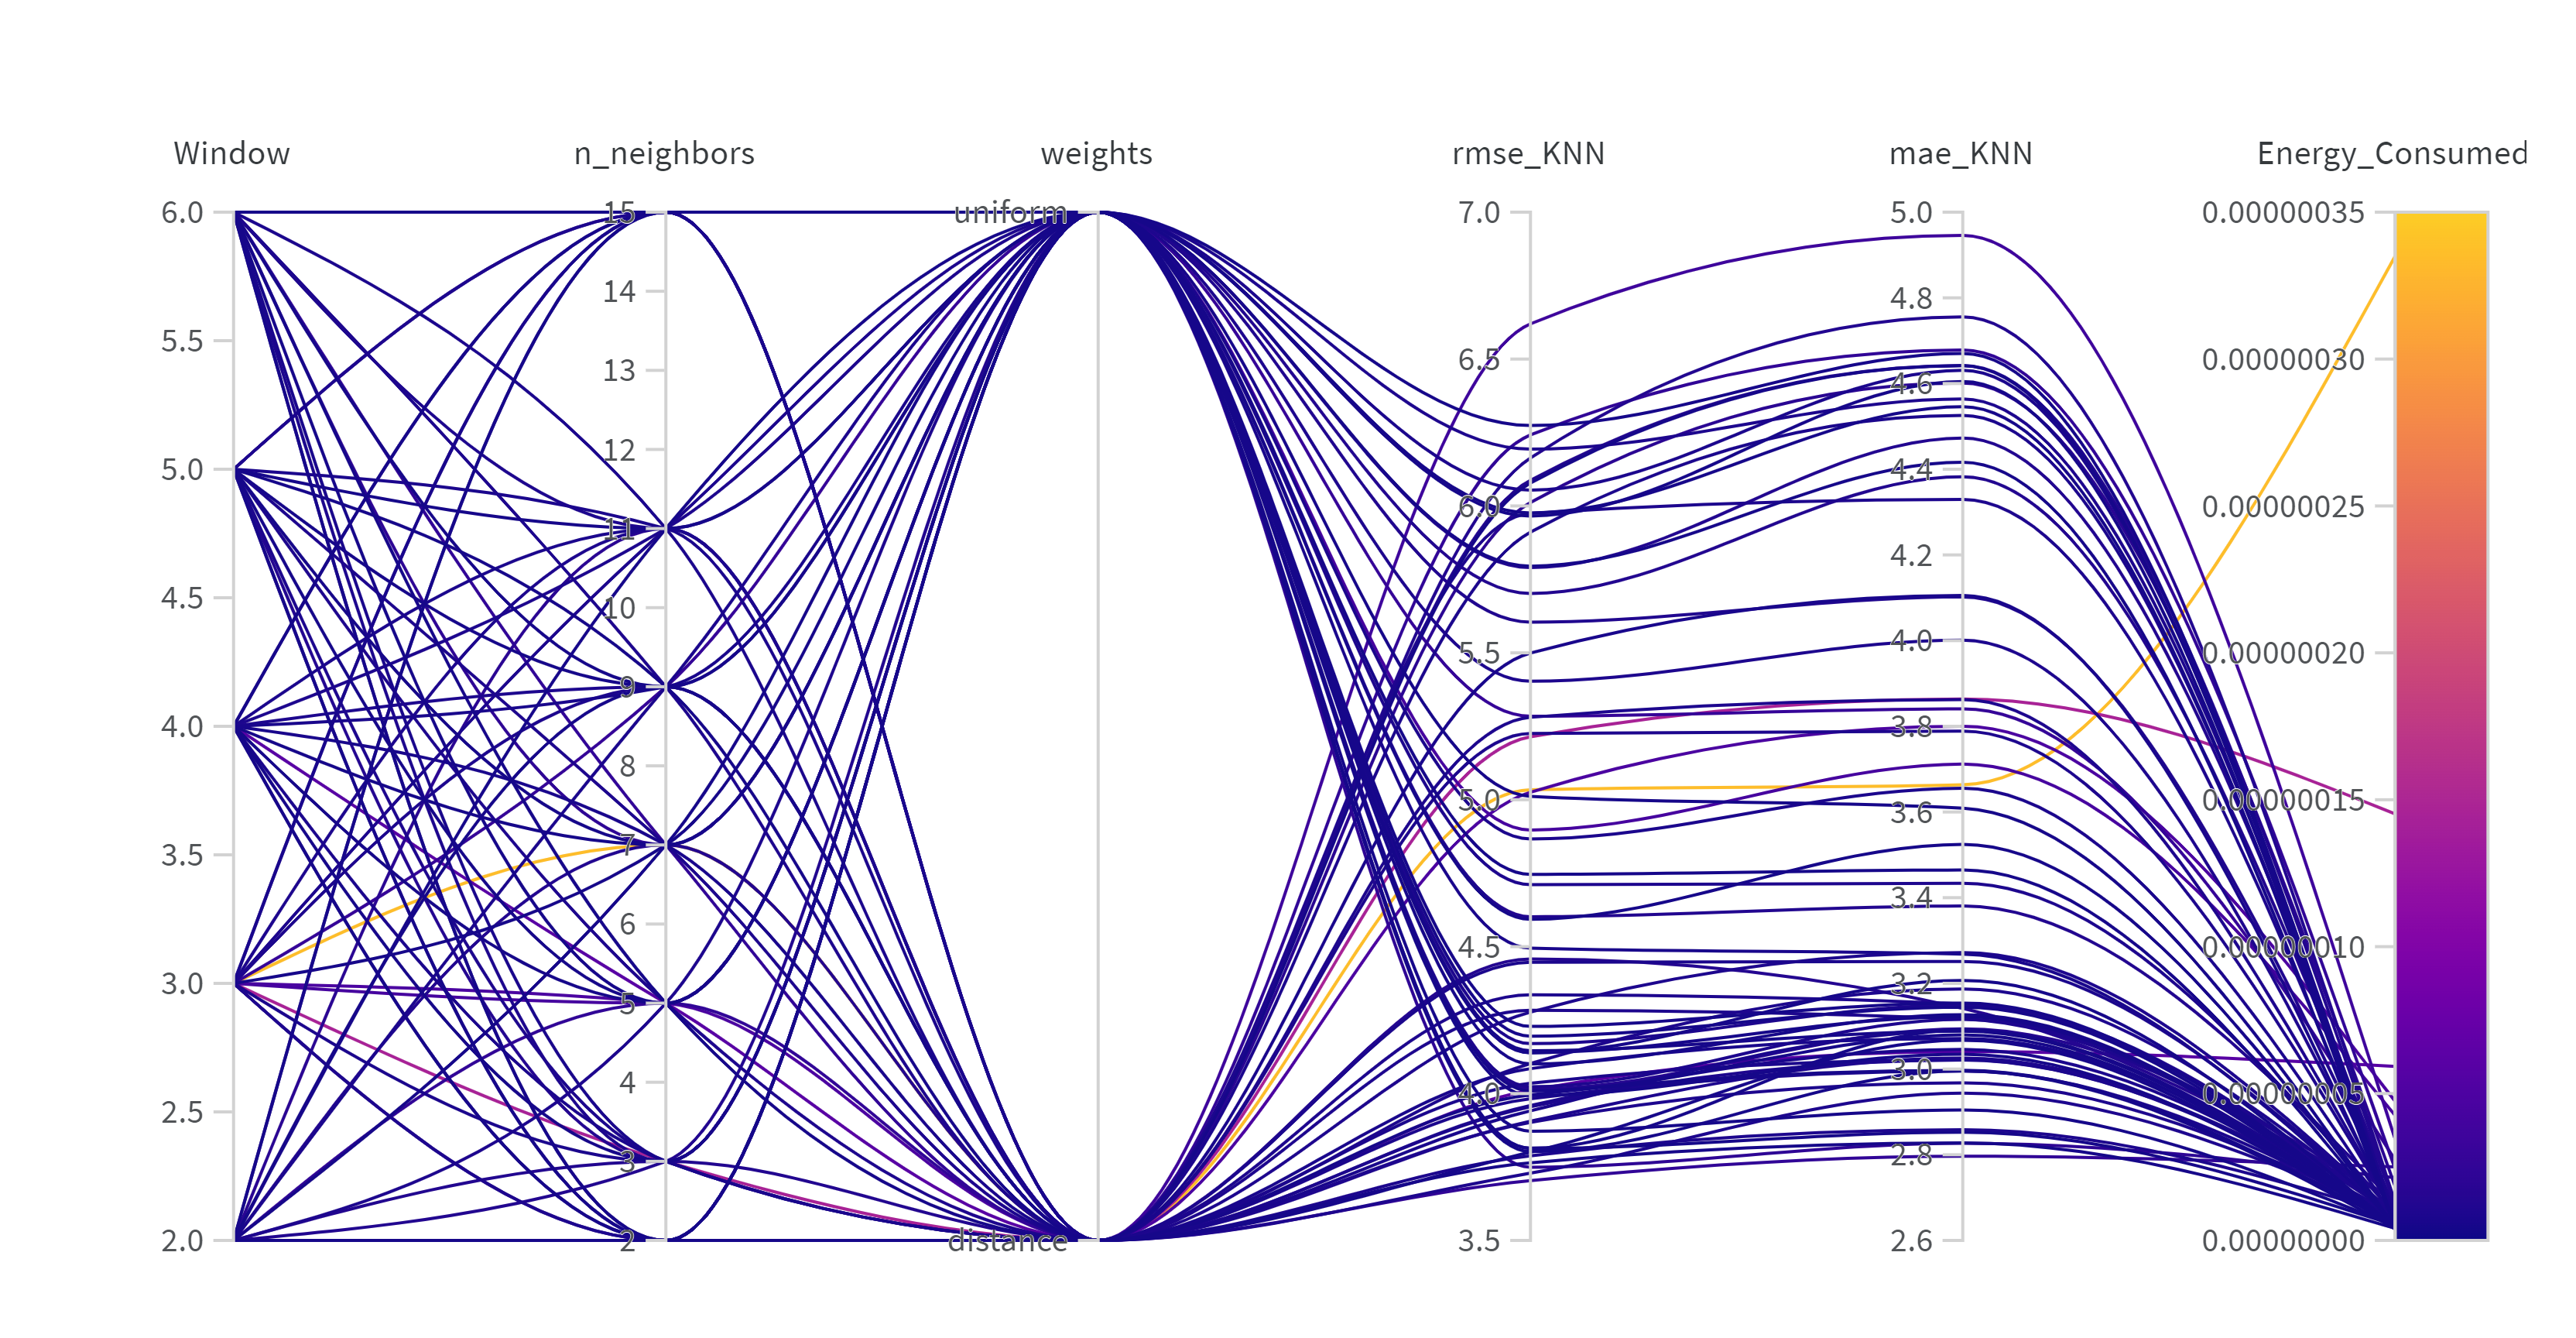

Source data for this figure (header and first rows):
Name, Window, n_neighbors, weights, rmse_KNN, mae_KNN, Energy_Consumed
deep-sweep-5, 2, 5, uniform, 6.193, 4.564, 8.520947645441386e-9
serene-sweep-7, 2, 7, uniform, 5.976, 4.546, 4.2594499164907684e-9
vivid-sweep-4, 2, 3, distance, 6.163, 4.755, 1.2900194590833456e-8
golden-sweep-9, 2, 9, uniform, 6.054, 4.631, 7.0219489248302135e-9
frosty-sweep-8, 2, 7, distance, 6.087, 4.642, 1.2621692096293677e-8
soft-sweep-14, 2, 15, distance, 5.911, 4.526, 7.393626886293229e-9
cosmic-sweep-10, 2, 9, distance, 6.078, 4.642, 4.3075735092972745e-9
prime-sweep-12, 2, 11, distance, 6.012, 4.601, 1.8394475420614577e-8
valiant-sweep-2, 2, 2, distance, 6.62, 4.946, 3.441963182518116e-8
whole-sweep-1, 2, 2, uniform, 6.274, 4.67, 4.14067679381939e-9
icy-sweep-3, 2, 3, uniform, 5.79, 4.473, 1.2238751166301476e-8
devoted-sweep-13, 2, 15, uniform, 5.795, 4.416, 4.126342106600431e-9
wobbly-sweep-11, 2, 11, uniform, 5.966, 4.605, 4.1478441374288715e-9
ruby-sweep-6, 2, 5, distance, 6.242, 4.678, 2.42757928053076e-8
vague-sweep-27, 3, 15, uniform, 5.702, 4.383, 1.2962652870858922e-8
clean-sweep-24, 3, 9, distance, 5.226, 3.789, 8.578286394317226e-9
upbeat-sweep-15, 3, 2, uniform, 5.604, 4.102, 1.1391148082490568e-8
dandy-sweep-23, 3, 9, uniform, 5.284, 3.841, 2.7415089306259687e-8
revived-sweep-28, 3, 15, distance, 5.499, 4.105, 6.634912369918311e-9
solar-sweep-19, 3, 5, uniform, 4.897, 3.712, 4.2549451900413275e-8
pretty-sweep-22, 3, 7, distance, 5.034, 3.663, 3.3498935343232005e-7
polar-sweep-25, 3, 11, uniform, 5.403, 4.001, 8.442106865737112e-9
faithful-sweep-26, 3, 11, distance, 5.281, 3.862, 8.720609360276891e-9
fanciful-sweep-16, 3, 2, distance, 5.975, 4.329, 8.478967490014433e-9
rare-sweep-18, 3, 3, distance, 5.215, 3.864, 1.4520559682043516e-7
stellar-sweep-21, 3, 7, uniform, 5.011, 3.609, 4.433513975578131e-9
curious-sweep-20, 3, 5, distance, 5.026, 3.8, 4.7362408150522455e-8
polished-sweep-17, 3, 3, uniform, 4.866, 3.655, 7.380316105304195e-9
helpful-sweep-31, 4, 3, uniform, 4.009, 3.08, 3.852959143210278e-9
upbeat-sweep-29, 4, 2, uniform, 4.138, 3.207, 4.161154918417903e-9
true-sweep-34, 4, 5, distance, 4.011, 3.041, 5.925345352579825e-8
stilted-sweep-41, 4, 15, uniform, 4.746, 3.465, 4.1509158561186474e-9
vivid-sweep-40, 4, 11, distance, 4.447, 3.251, 8.199705673632706e-9
lively-sweep-42, 4, 15, distance, 4.458, 3.142, 1.3517610047478632e-8
worthy-sweep-38, 4, 9, distance, 4.283, 3.117, 8.589549362846407e-9
sleek-sweep-32, 4, 3, distance, 3.96, 3.046, 8.077910729045674e-9
kind-sweep-37, 4, 9, uniform, 4.495, 3.268, 6.268353939604923e-9
breezy-sweep-39, 4, 11, uniform, 4.711, 3.434, 8.59569280022596e-9
dutiful-sweep-35, 4, 7, uniform, 4.228, 3.154, 4.837956936398768e-9
polar-sweep-36, 4, 7, distance, 4.085, 3.071, 6.412724718024442e-9
fiery-sweep-30, 4, 2, distance, 4.102, 3.187, 8.578286394317226e-9
desert-sweep-33, 4, 5, uniform, 4.146, 3.088, 4.2676411663301735e-9
fiery-sweep-43, 5, 2, uniform, 3.802, 2.996, 4.116103044301174e-9
super-sweep-47, 5, 5, uniform, 3.993, 3.035, 5.321240676923683e-9
toasty-sweep-53, 5, 11, uniform, 4.195, 3.144, 4.2717367912498765e-9
elated-sweep-52, 5, 9, distance, 3.996, 2.997, 5.276188802806952e-9
sleek-sweep-45, 5, 3, uniform, 4.014, 3.094, 1.3798160354478264e-8
misty-sweep-44, 5, 2, distance, 3.729, 2.944, 8.583405925466853e-9
fancy-sweep-46, 5, 3, distance, 3.906, 3.026, 8.438011240817407e-9
curious-sweep-54, 5, 11, distance, 4.035, 3.022, 8.210511511555931e-9
expert-sweep-50, 5, 7, distance, 3.955, 3.021, 8.837334670488417e-9
effortless-sweep-56, 5, 15, distance, 4.336, 3.152, 8.680618168581431e-9
chocolate-sweep-48, 5, 5, distance, 3.902, 2.968, 8.699107329448452e-9
mild-sweep-55, 5, 15, uniform, 4.602, 3.381, 1.2625235406681493e-8
major-sweep-51, 5, 9, uniform, 4.139, 3.122, 4.1191747629909516e-9
zesty-sweep-49, 5, 7, uniform, 4.101, 3.127, 4.273784603709727e-9
giddy-sweep-70, 6, 15, distance, 4.277, 3.272, 8.589549362846407e-9
northern-sweep-57, 6, 2, uniform, 3.814, 3.091, 4.137605075129613e-9
expert-sweep-65, 6, 9, uniform, 3.872, 2.905, 4.8809609980556474e-9
different-sweep-64, 6, 7, distance, 3.703, 2.797, 2.5014029197084004e-8
... 10 more rows
